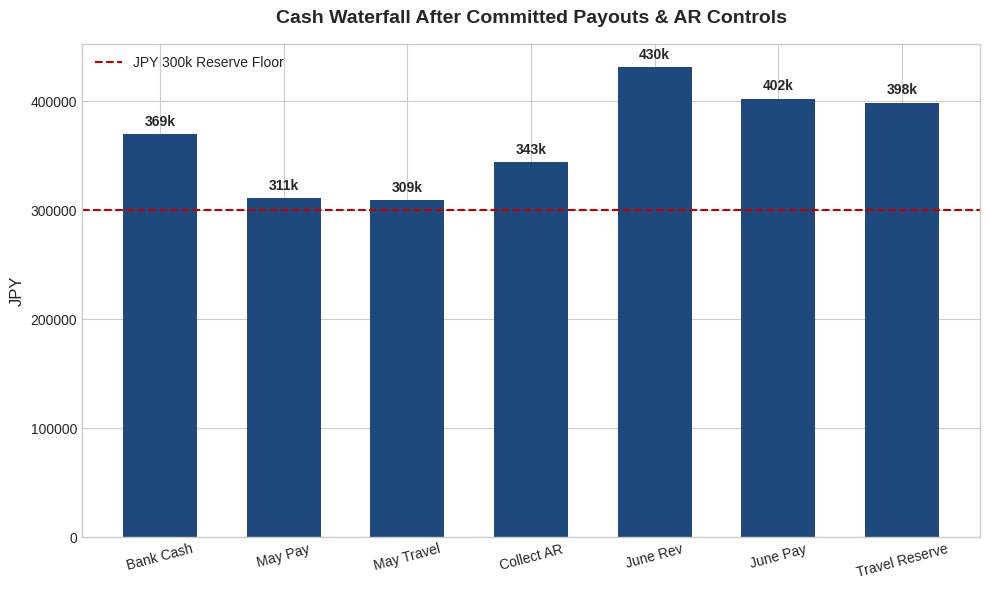
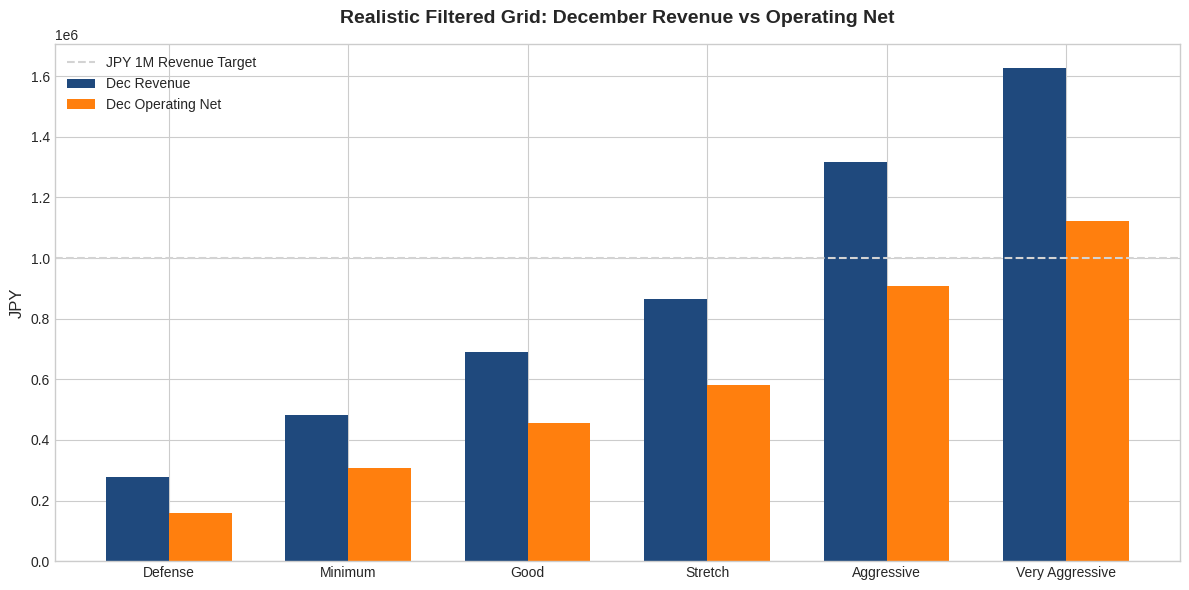
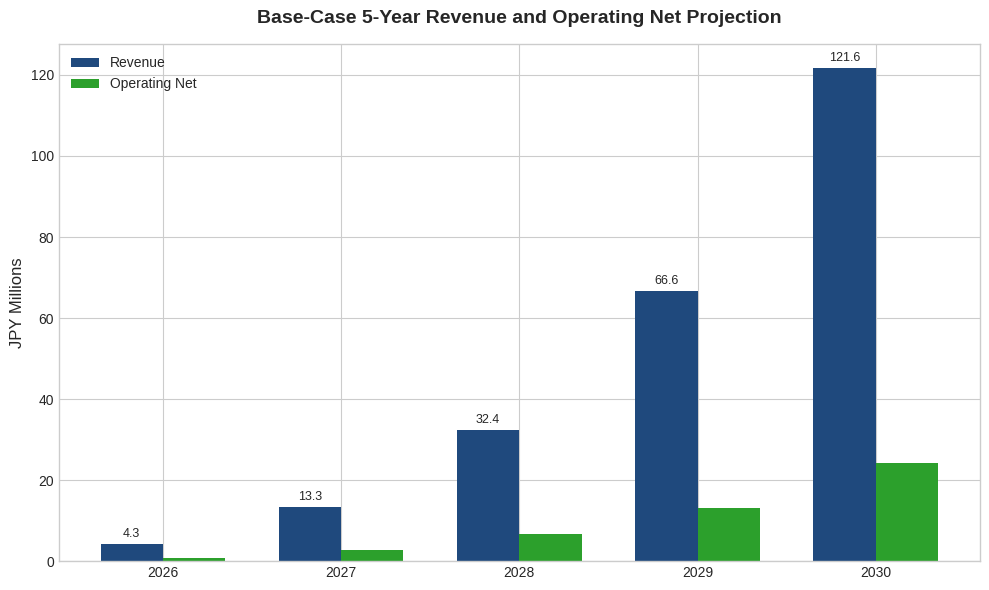

These figures' Python source, in order:
import pandas as pd
import matplotlib.pyplot as plt
import numpy as np

# Set global style for a clean, premium "ReportLab" aesthetic
plt.style.use('seaborn-v0_8-whitegrid')
colors = {'navy': '#1f497d', 'orange': '#ff7f0e', 'grey': '#d3d3d3', 'red': '#c00000'}

def plot_cash_waterfall():
    """
    Visualizes the immediate cash controls and the JPY 300k reserve floor.
    Data sourced from Section 11 / Cash Position table.
    """
    stages = ['Bank Cash', 'May Pay', 'May Travel', 'Collect AR', 'June Rev', 'June Pay', 'Travel Reserve']
    # Running balances from the plan
    balances = [369598, 311098, 309140, 343865, 430990, 402290, 398715]
    
    fig, ax = plt.subplots(figsize=(10, 6))
    
    # Plot the waterfall bars
    bars = ax.bar(stages, balances, color=colors['navy'], width=0.6)
    
    # Add the JPY 300k reserve floor line
    ax.axhline(y=300000, color=colors['red'], linestyle='--', linewidth=1.5, label='JPY 300k Reserve Floor')
    
    # Add value labels on top of the bars
    for bar in bars:
        yval = bar.get_height()
        ax.text(bar.get_x() + bar.get_width()/2, yval + 5000, f"{int(yval/1000)}k", 
                ha='center', va='bottom', fontweight='bold')
    
    ax.set_title('Cash Waterfall After Committed Payouts & AR Controls', fontsize=14, pad=15, fontweight='bold')
    ax.set_ylabel('JPY', fontsize=12)
    ax.legend(loc='upper left')
    plt.xticks(rotation=15)
    plt.tight_layout()
    plt.savefig('cash_waterfall.png')

def plot_december_scenarios():
    """
    Visualizes December Revenue vs. Operating Net across the 6 scenarios.
    Data sourced from the Realistic Filtered Grid.
    """
    scenarios = ['Defense', 'Minimum', 'Good', 'Stretch', 'Aggressive', 'Very Aggressive']
    dec_revenue = [278092, 483535, 688978, 863686, 1317524, 1625473]
    dec_net = [159860, 307464, 454414, 580250, 907036, 1123836]
    
    x = np.arange(len(scenarios))
    width = 0.35
    
    fig, ax = plt.subplots(figsize=(12, 6))
    bars1 = ax.bar(x - width/2, dec_revenue, width, label='Dec Revenue', color=colors['navy'])
    bars2 = ax.bar(x + width/2, dec_net, width, label='Dec Operating Net', color=colors['orange'])
    
    # JPY 1M Target Line
    ax.axhline(y=1000000, color=colors['grey'], linestyle='--', linewidth=1.5, label='JPY 1M Revenue Target')
    
    ax.set_title('Realistic Filtered Grid: December Revenue vs Operating Net', fontsize=14, pad=15, fontweight='bold')
    ax.set_ylabel('JPY', fontsize=12)
    ax.set_xticks(x)
    ax.set_xticklabels(scenarios)
    ax.legend(loc='upper left')
    
    plt.tight_layout()
    plt.savefig('december_scenarios.png')

def plot_5_year_projection():
    """
    Visualizes the Base-Case 5-Year Projections.
    Data sourced from Section 13: Long-Term Financial Projections.
    """
    years = ['2026', '2027', '2028', '2029', '2030']
    revenue_m = [4.3, 13.3, 32.4, 66.6, 121.6]
    net_m = [0.85, 2.66, 6.61, 13.1, 24.3]
    
    x = np.arange(len(years))
    width = 0.35
    
    fig, ax = plt.subplots(figsize=(10, 6))
    
    bars1 = ax.bar(x - width/2, revenue_m, width, label='Revenue', color=colors['navy'])
    bars2 = ax.bar(x + width/2, net_m, width, label='Operating Net', color='#2ca02c') # Green for net profit
    
    # Add value labels
    for bar in bars1:
        yval = bar.get_height()
        ax.text(bar.get_x() + bar.get_width()/2, yval + 1, f"{yval}", ha='center', va='bottom', fontsize=9)
        
    ax.set_title('Base-Case 5-Year Revenue and Operating Net Projection', fontsize=14, pad=15, fontweight='bold')
    ax.set_ylabel('JPY Millions', fontsize=12)
    ax.set_xticks(x)
    ax.set_xticklabels(years)
    ax.legend(loc='upper left')
    
    plt.tight_layout()
    plt.savefig('5_year_projection.png')

if __name__ == "__main__":
    print("Generating Petra Education Visualizations...")
    plot_cash_waterfall()
    plot_december_scenarios()
    plot_5_year_projection()
    print("Charts generated successfully.")
